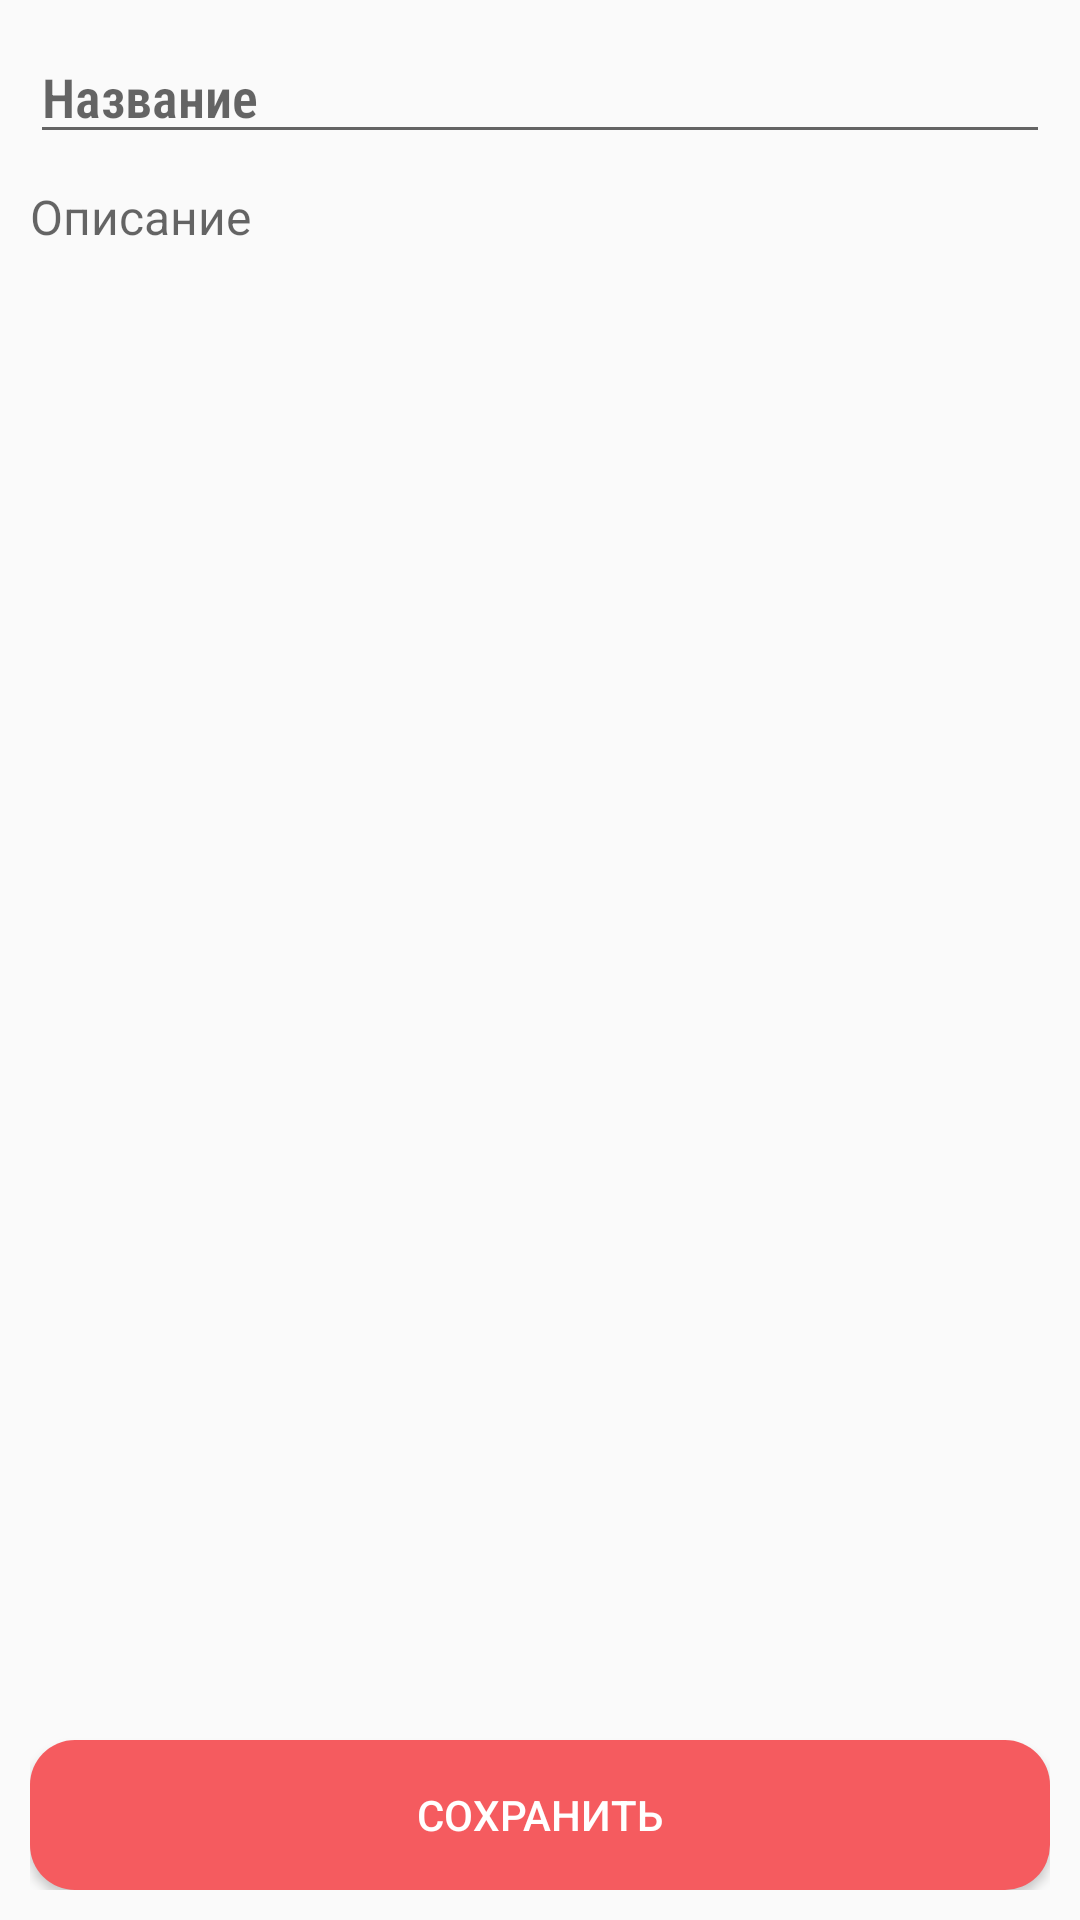

Reconstruct the res/layout file that produces this screen, plus the resources it refers to.
<!-- AndroidManifest.xml: application theme Theme.AudioRecorder -->
<!-- res/layout/activity_add_and_modify_note_book_data.xml -->
<?xml version="1.0" encoding="utf-8"?>
<RelativeLayout xmlns:app="http://schemas.android.com/apk/res-auto"
    xmlns:android="http://schemas.android.com/apk/res/android"
    android:layout_width="match_parent"
    android:layout_height="match_parent"
    android:padding="10dp">
    <EditText
        android:id="@+id/title"
        android:layout_width="match_parent"
        android:layout_height="wrap_content"
        android:hint="Название"
        android:fontFamily="sans-serif-condensed-light"
        android:textStyle="bold"/>
    <EditText
        android:id="@+id/description"
        android:layout_width="match_parent"
        android:layout_height="wrap_content"
        android:layout_below="@+id/title"
        android:layout_marginTop="10dp"
        android:background="@android:color/transparent"
        android:hint="Описание"
        android:textSize="16dp"/>

    <Button
        android:id="@+id/save_btn"
        android:layout_width="match_parent"
        android:layout_height="50dp"
        android:layout_alignParentBottom="true"
        android:layout_marginBottom="0dp"
        android:background="@drawable/button_red"
        android:text="СОХРАНИТЬ"
        android:textColor="#FFFFFF" />

</RelativeLayout>
<!-- resources referenced by this layout -->
<resources>
  <!-- drawable button_red (drawable) -->
  <?xml version="1.0" encoding="utf-8"?>
  <ripple xmlns:android="http://schemas.android.com/apk/res/android"
      xmlns:tools="http://schemas.android.com/tools"
      android:color="#000000"
      tools:targetApi="lollipop">
      <item android:id="@android:id/mask">
          <shape android:shape="rectangle">
              <solid android:color="#000000" />
              <corners android:radius="0dp" />
          </shape>
      </item>
      <item android:id="@android:id/background">
          <shape android:shape="rectangle">
              <gradient
                  android:angle="90"
                  android:endColor="#F55B5F"
                  android:startColor="#F55B5F"
                  android:type="linear" />
              <corners android:radius="15dp" />
          </shape>
      </item>
  </ripple>
  <style name="Theme.AudioRecorder" parent="Theme.MaterialComponents.Light.DarkActionBar.Bridge">
          
          <item name="colorPrimary">@color/colorPrimary</item>
  
          <item name="colorAccent">@color/colorAccent</item>
          <item name="colorPrimaryDark">@color/colorPrimaryDark</item>
          <item name="alertDialogTheme">@style/AlertDialogTheme</item>
  
          <item name="colorPrimaryVariant">@color/purple_700</item>
          <item name="colorOnPrimary">@color/white</item>
          
          <item name="colorSecondary">@color/teal_200</item>
          <item name="colorSecondaryVariant">@color/teal_700</item>
          <item name="colorOnSecondary">@color/black</item>
          
          <item name="android:statusBarColor" tools:targetApi="l">@color/statusColor</item>
          <item name="android:windowLightStatusBar">true</item>
          
  
          <item name="rippleColor">@color/grayDarkDisabled</item>
  
          <item name="android:textColor">@color/colorText</item>
      </style>
  <color name="colorPrimary">#262626</color>
  <color name="colorAccent">#757575</color>
  <color name="colorPrimaryDark">#000000</color>
  <style name="AlertDialogTheme" parent="ThemeOverlay.AppCompat.Dialog.Alert">
          <item name="buttonBarNegativeButtonStyle">@style/NegativeButtonStyle</item>
          <item name="buttonBarNeutralButtonStyle">@style/NeutralButtonStyle</item>
          <item name="buttonBarPositiveButtonStyle">@style/PositiveButtonStyle</item>
      </style>
  <color name="purple_700">#FF3700B3</color>
  <color name="white">#FFFFFFFF</color>
  <color name="teal_200">#FF03DAC5</color>
  <color name="teal_700">#FF018786</color>
  <color name="black">#FF000000</color>
  <color name="statusColor">#EDEDED</color>
  <color name="grayDarkDisabled">#8F8F8F</color>
  <color name="colorText">#282828</color>
  <style name="NegativeButtonStyle" parent="Widget.AppCompat.Button.ButtonBar.AlertDialog">
          <item name="android:textColor">#999</item>
      </style>
  <style name="NeutralButtonStyle" parent="Widget.AppCompat.Button.ButtonBar.AlertDialog">
          <item name="android:textColor">#f00</item>
      </style>
  <style name="PositiveButtonStyle" parent="Widget.AppCompat.Button.ButtonBar.AlertDialog">
          <item name="android:textColor">#000</item>
      </style>
</resources>
